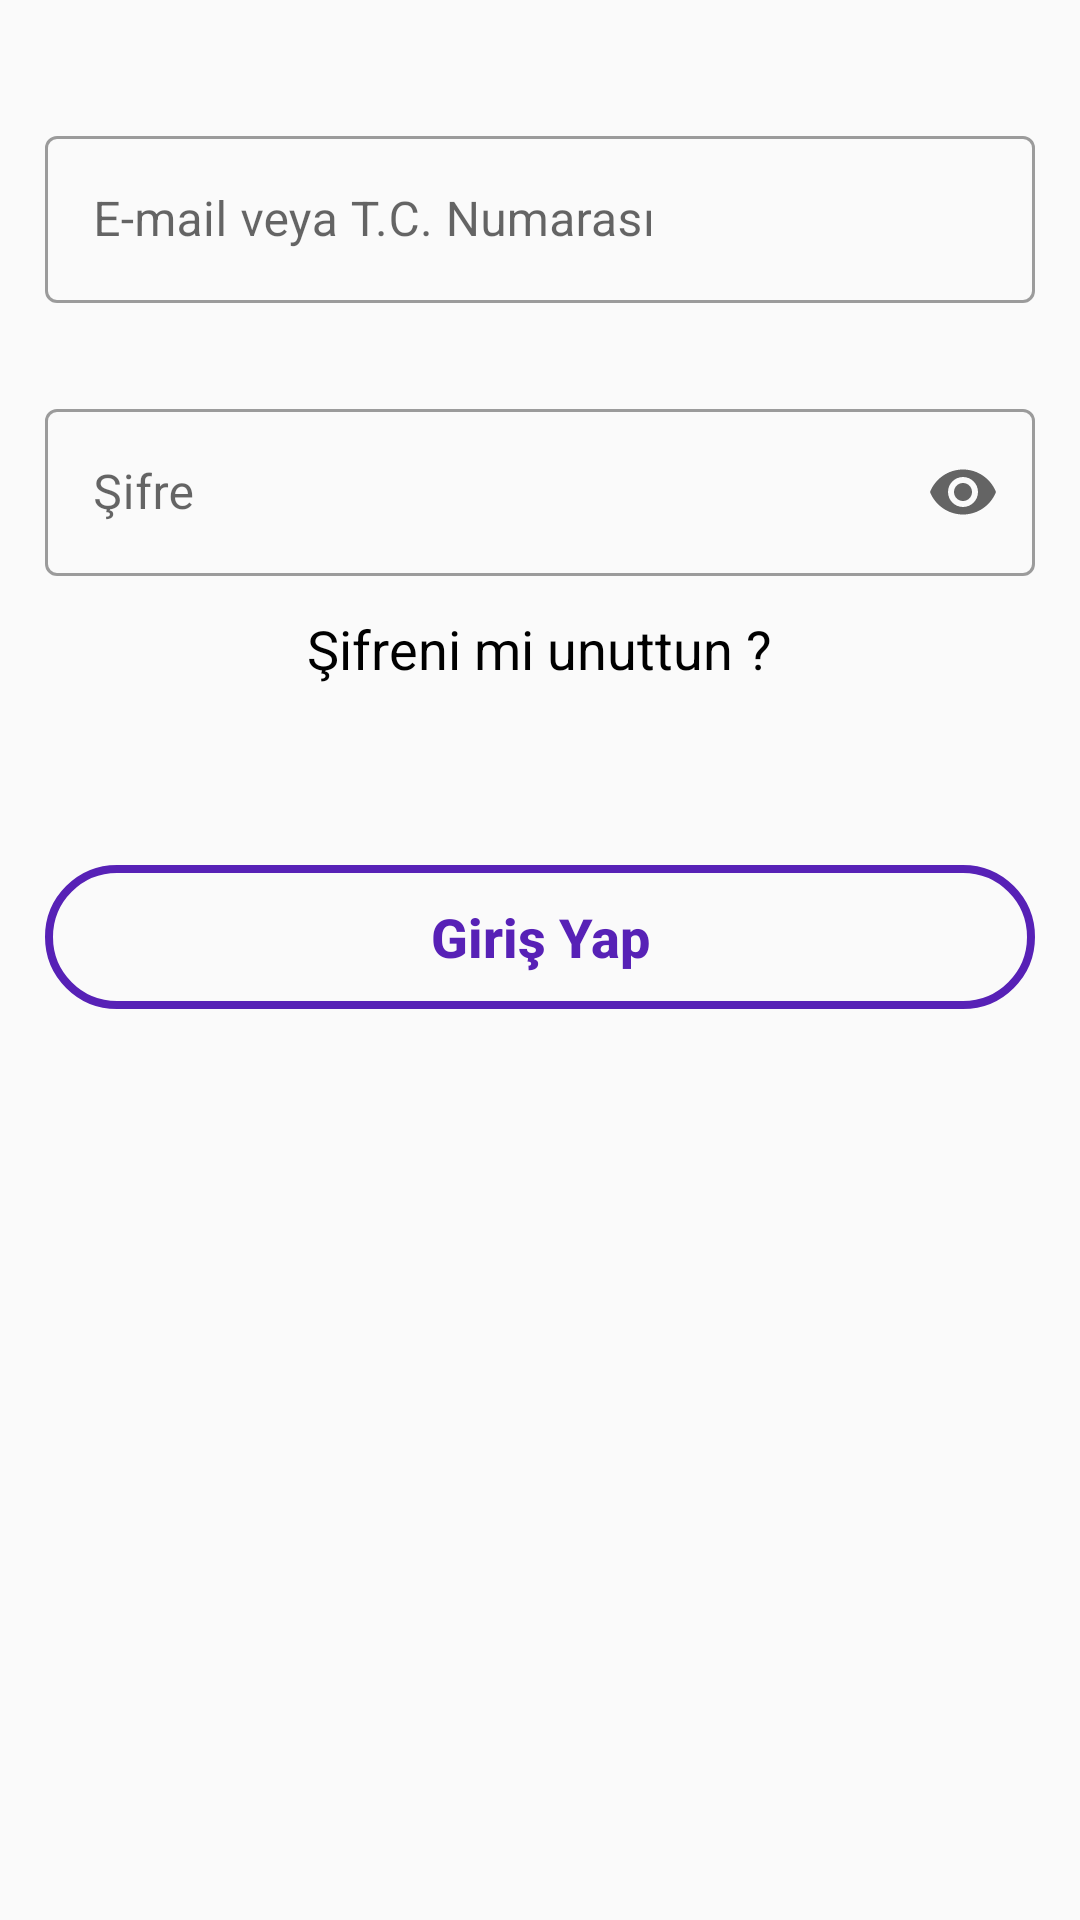

Layout XML and referenced resources for this Android screen:
<!-- AndroidManifest.xml: application theme Theme.Askıdaİyilik -->
<!-- res/layout/giris_login_fragment.xml -->
<?xml version="1.0" encoding="utf-8"?>
<androidx.core.widget.NestedScrollView xmlns:android="http://schemas.android.com/apk/res/android"
    android:layout_width="match_parent"
    android:layout_height="match_parent"
    xmlns:app="http://schemas.android.com/apk/res-auto">

    <RelativeLayout
        android:layout_marginTop="40dp"
        android:layout_width="match_parent"
        android:layout_height="match_parent">

        <LinearLayout
            android:layout_width="match_parent"
            android:layout_height="match_parent"
            android:orientation="vertical">

            <com.google.android.material.textfield.TextInputLayout
                android:id="@+id/loginFragmnet_EpostaYadaTcId"
                android:hint="E-mail veya T.C. Numarası"
                style="@style/Widget.MaterialComponents.TextInputLayout.OutlinedBox"
                android:layout_width="match_parent"
                android:layout_gravity="center"
                android:layout_marginLeft="15dp"
                app:startIconDrawable="@drawable/email_icon"
                android:layout_marginRight="15dp"
                app:endIconMode="clear_text"
                android:layout_height="wrap_content">
                <com.google.android.material.textfield.TextInputEditText
                    android:layout_width="match_parent"
                    android:inputType="textEmailAddress"
                    android:layout_height="wrap_content"/>

            </com.google.android.material.textfield.TextInputLayout>

            <com.google.android.material.textfield.TextInputLayout
                android:id="@+id/loginFragmnet_SifreId"
                android:hint="Şifre"
                style="@style/Widget.MaterialComponents.TextInputLayout.OutlinedBox"
                android:layout_width="match_parent"
                android:layout_marginTop="30dp"
                android:layout_gravity="center"
                android:layout_marginLeft="15dp"
                app:endIconMode="password_toggle"
                app:startIconDrawable="@drawable/password_icon"
                android:layout_marginRight="15dp"
                android:layout_height="wrap_content">
                <com.google.android.material.textfield.TextInputEditText
                    android:layout_width="match_parent"
                    android:inputType="textPassword"
                    android:layout_height="wrap_content"/>

            </com.google.android.material.textfield.TextInputLayout>

            <TextView
                android:id="@+id/loginFragmnet_sifreUnuttumId"
                android:layout_width="wrap_content"
                android:layout_height="wrap_content"
                android:layout_gravity="center"
                android:layout_marginTop="12dp"
                android:text="Şifreni mi unuttun ?"
                android:textColor="@color/black"
                android:textSize="18dp"
                android:textStyle="normal" />

            <Button
                android:id="@+id/loginFragmnet_GirisYapId"
                android:layout_marginLeft="15dp"
                android:layout_marginRight="15dp"
                android:layout_width="match_parent"
                android:clickable="true"
                android:foreground="?attr/selectableItemBackground"
                android:layout_height="48dp"
                android:layout_gravity="center"
                android:layout_marginTop="60dp"
                android:textStyle="bold"
                android:background="@drawable/login_register_button_custom"
                android:text="Giriş Yap"
                android:textAllCaps="false"
                android:textColor="#5721B6"
                android:textSize="18dp"
                android:layout_marginBottom="40dp"/>

        </LinearLayout>

        <ProgressBar
            android:id="@+id/progressBarOfGirisId"
            android:layout_centerInParent="true"
            android:indeterminateTint="#5721B6"
            android:visibility="invisible"
            android:indeterminateTintMode="src_in"
            android:layout_width="wrap_content"
            android:layout_height="wrap_content"/>

    </RelativeLayout>


</androidx.core.widget.NestedScrollView>
<!-- resources referenced by this layout -->
<resources>
  <!-- drawable login_register_button_custom (drawable-xxhdpi) -->
  <?xml version="1.0" encoding="utf-8"?>
  <shape xmlns:android="http://schemas.android.com/apk/res/android">
  
      <corners android:radius="25dp"/>
  
      <stroke android:color="#5721B6"
          android:width="2.5dp"/>
  
  </shape>
  <style name="Theme.Askıdaİyilik" parent="Theme.MaterialComponents.Light.NoActionBar.Bridge">
          
          <item name="colorPrimary">@color/purple_500</item>
          <item name="colorPrimaryVariant">@color/purple_700</item>
          <item name="colorOnPrimary">@color/white</item>
          
          <item name="colorSecondary">@color/teal_200</item>
          <item name="colorSecondaryVariant">@color/teal_700</item>
          <item name="colorOnSecondary">@color/black</item>
          
          <item name="android:statusBarColor" tools:targetApi="l">?attr/colorPrimaryVariant</item>
          
      </style>
  <!-- not gathered from this repository: default colours our renderer supplied (Android Studio template values) -->
  <color name="purple_500">#FF6200EE</color>
  <color name="purple_700">#FF3700B3</color>
  <color name="teal_200">#FF03DAC5</color>
  <color name="teal_700">#FF018786</color>
  <color name="black">#FF000000</color>
  <color name="white">#FFFFFFFF</color>
</resources>
